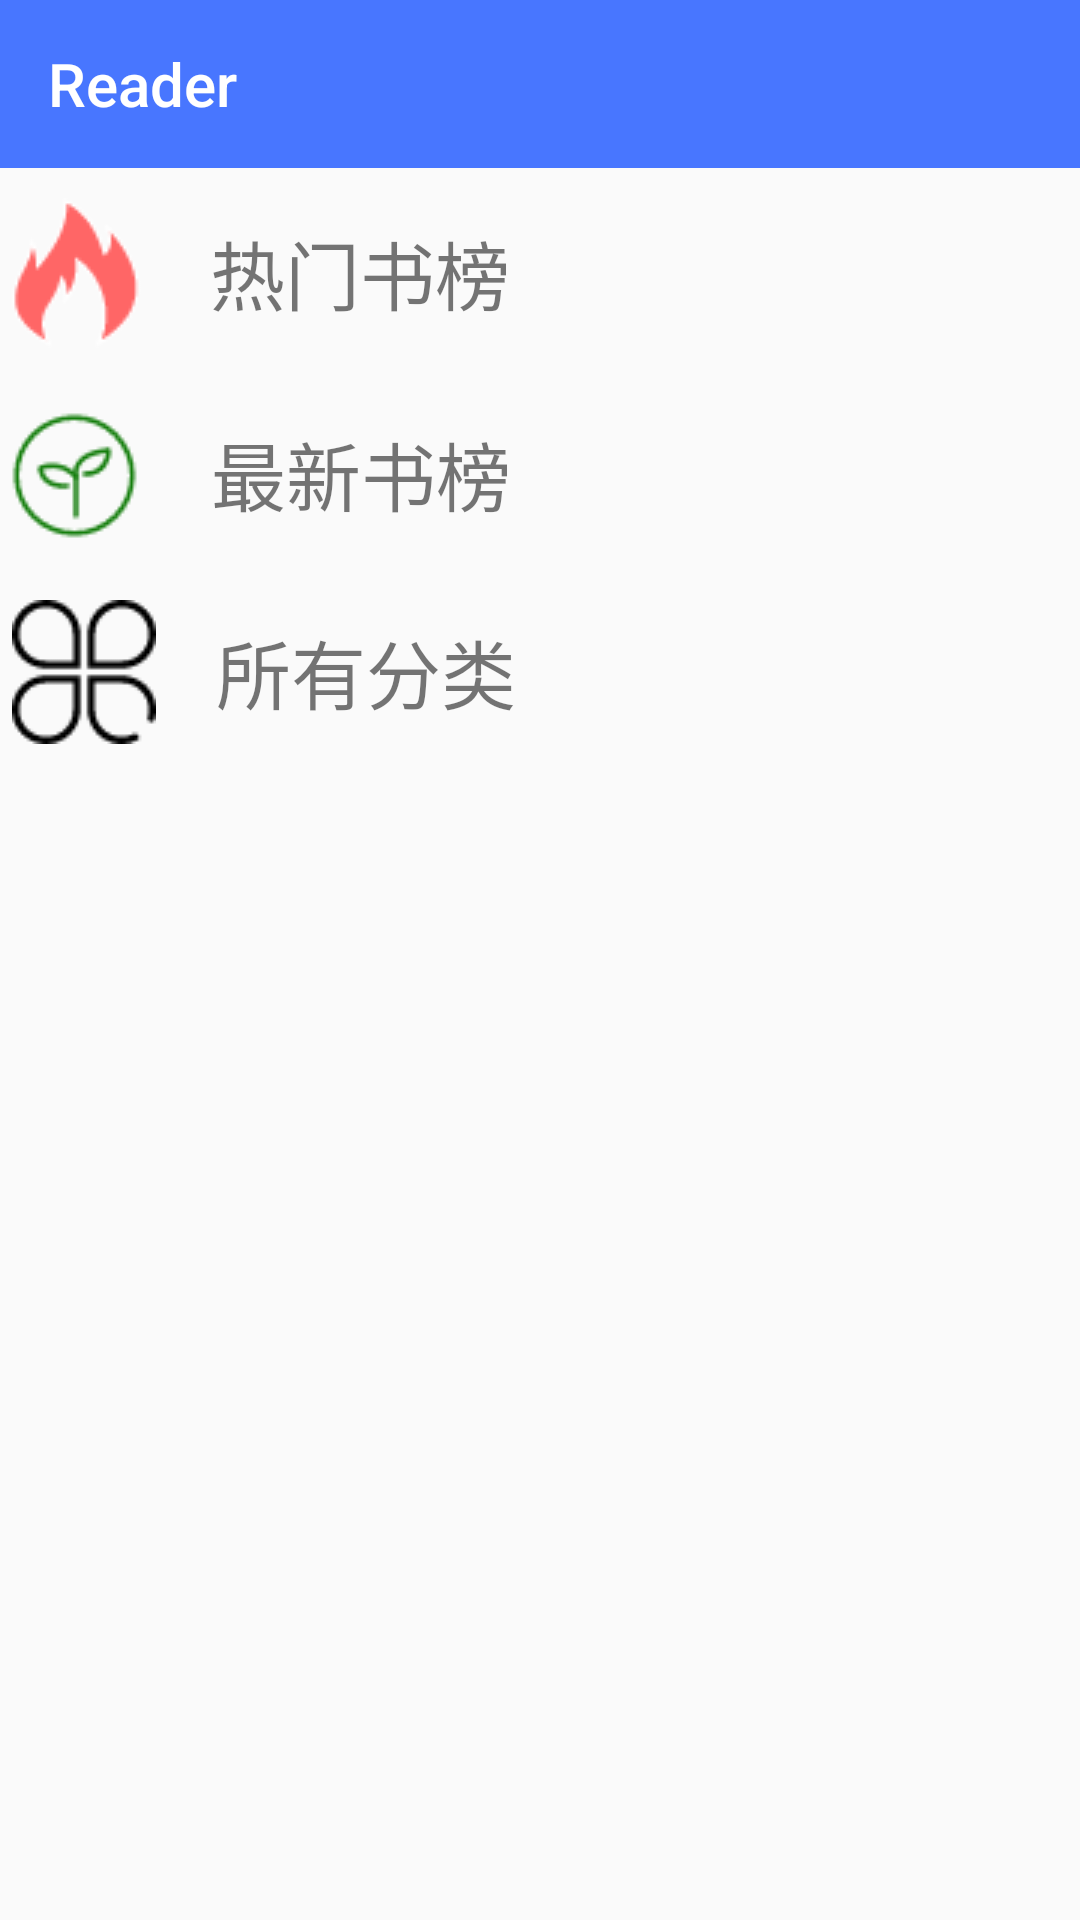

Layout XML and referenced resources for this Android screen:
<!-- AndroidManifest.xml: application theme AppTheme -->
<!-- res/layout/activity_main.xml -->
<?xml version="1.0" encoding="utf-8"?>
<RelativeLayout xmlns:android="http://schemas.android.com/apk/res/android"
                xmlns:app="http://schemas.android.com/apk/res-auto"
                android:layout_width="match_parent"
                android:layout_height="match_parent">

    <android.support.v7.widget.Toolbar
        android:id="@+id/main_toolbar"
        android:layout_width="match_parent"
        android:layout_height="wrap_content"
        android:background="@color/colorToolbar"
        app:title="Reader"
        app:titleTextColor="#ffffff"></android.support.v7.widget.Toolbar>

    <LinearLayout
        android:id="@+id/linear_layout_hot_book"
        android:layout_width="match_parent"
        android:layout_height="wrap_content"
        android:layout_below="@id/main_toolbar"
        android:orientation="horizontal"
        android:paddingBottom="10dp"
        android:paddingTop="10dp">

        <ImageView
            android:layout_width="wrap_content"
            android:layout_height="wrap_content"
            android:src="@drawable/fire"/>

        <TextView
            android:layout_width="wrap_content"
            android:layout_height="wrap_content"
            android:layout_gravity="center"
            android:layout_marginLeft="20dp"
            android:text="热门书榜"
            android:textSize="25dp"/>

    </LinearLayout>

    <LinearLayout
        android:id="@+id/linear_layout_latest_book"
        android:layout_width="match_parent"
        android:layout_height="wrap_content"
        android:orientation="horizontal"
        android:layout_below="@id/linear_layout_hot_book">

        <ImageView
            android:layout_width="wrap_content"
            android:layout_height="wrap_content"
            android:src="@drawable/sapling"
            android:layout_marginLeft="-10dp"/>

        <TextView
            android:layout_width="wrap_content"
            android:layout_height="wrap_content"
            android:layout_gravity="center"
            android:layout_marginLeft="16dp"
            android:text="最新书榜"
            android:textSize="25dp"/>

    </LinearLayout>

    <LinearLayout
        android:id="@+id/linear_layout_all_book"
        android:layout_width="match_parent"
        android:layout_height="wrap_content"
        android:layout_below="@id/linear_layout_latest_book"
        android:orientation="horizontal"
        android:paddingBottom="10dp"
        android:paddingTop="10dp">

        <ImageView
            android:layout_width="wrap_content"
            android:layout_height="wrap_content"
            android:layout_marginLeft="4dp"
            android:src="@drawable/all"/>

        <TextView
            android:layout_width="wrap_content"
            android:layout_height="wrap_content"
            android:layout_gravity="center"
            android:layout_marginLeft="20dp"
            android:text="所有分类"
            android:textSize="25dp"/>

    </LinearLayout>

</RelativeLayout>
<!-- resources referenced by this layout -->
<resources>
  <color name="colorToolbar">#4876FF</color>
  <!-- drawable all: png bitmap (drawable, 1164 bytes) -->
  <!-- drawable fire: png bitmap (drawable, 1657 bytes) -->
  <!-- drawable sapling: png bitmap (drawable, 1563 bytes) -->
  <style name="AppTheme" parent="Theme.AppCompat.Light.NoActionBar">
          
          <item name="colorPrimary">@color/colorPrimary</item>
          <item name="colorPrimaryDark">@color/colorPrimaryDark</item>
          <item name="colorAccent">@color/colorAccent</item>
      </style>
  <color name="colorPrimary">#3F51B5</color>
  <color name="colorPrimaryDark">#303F9F</color>
  <color name="colorAccent">#FF4081</color>
</resources>
